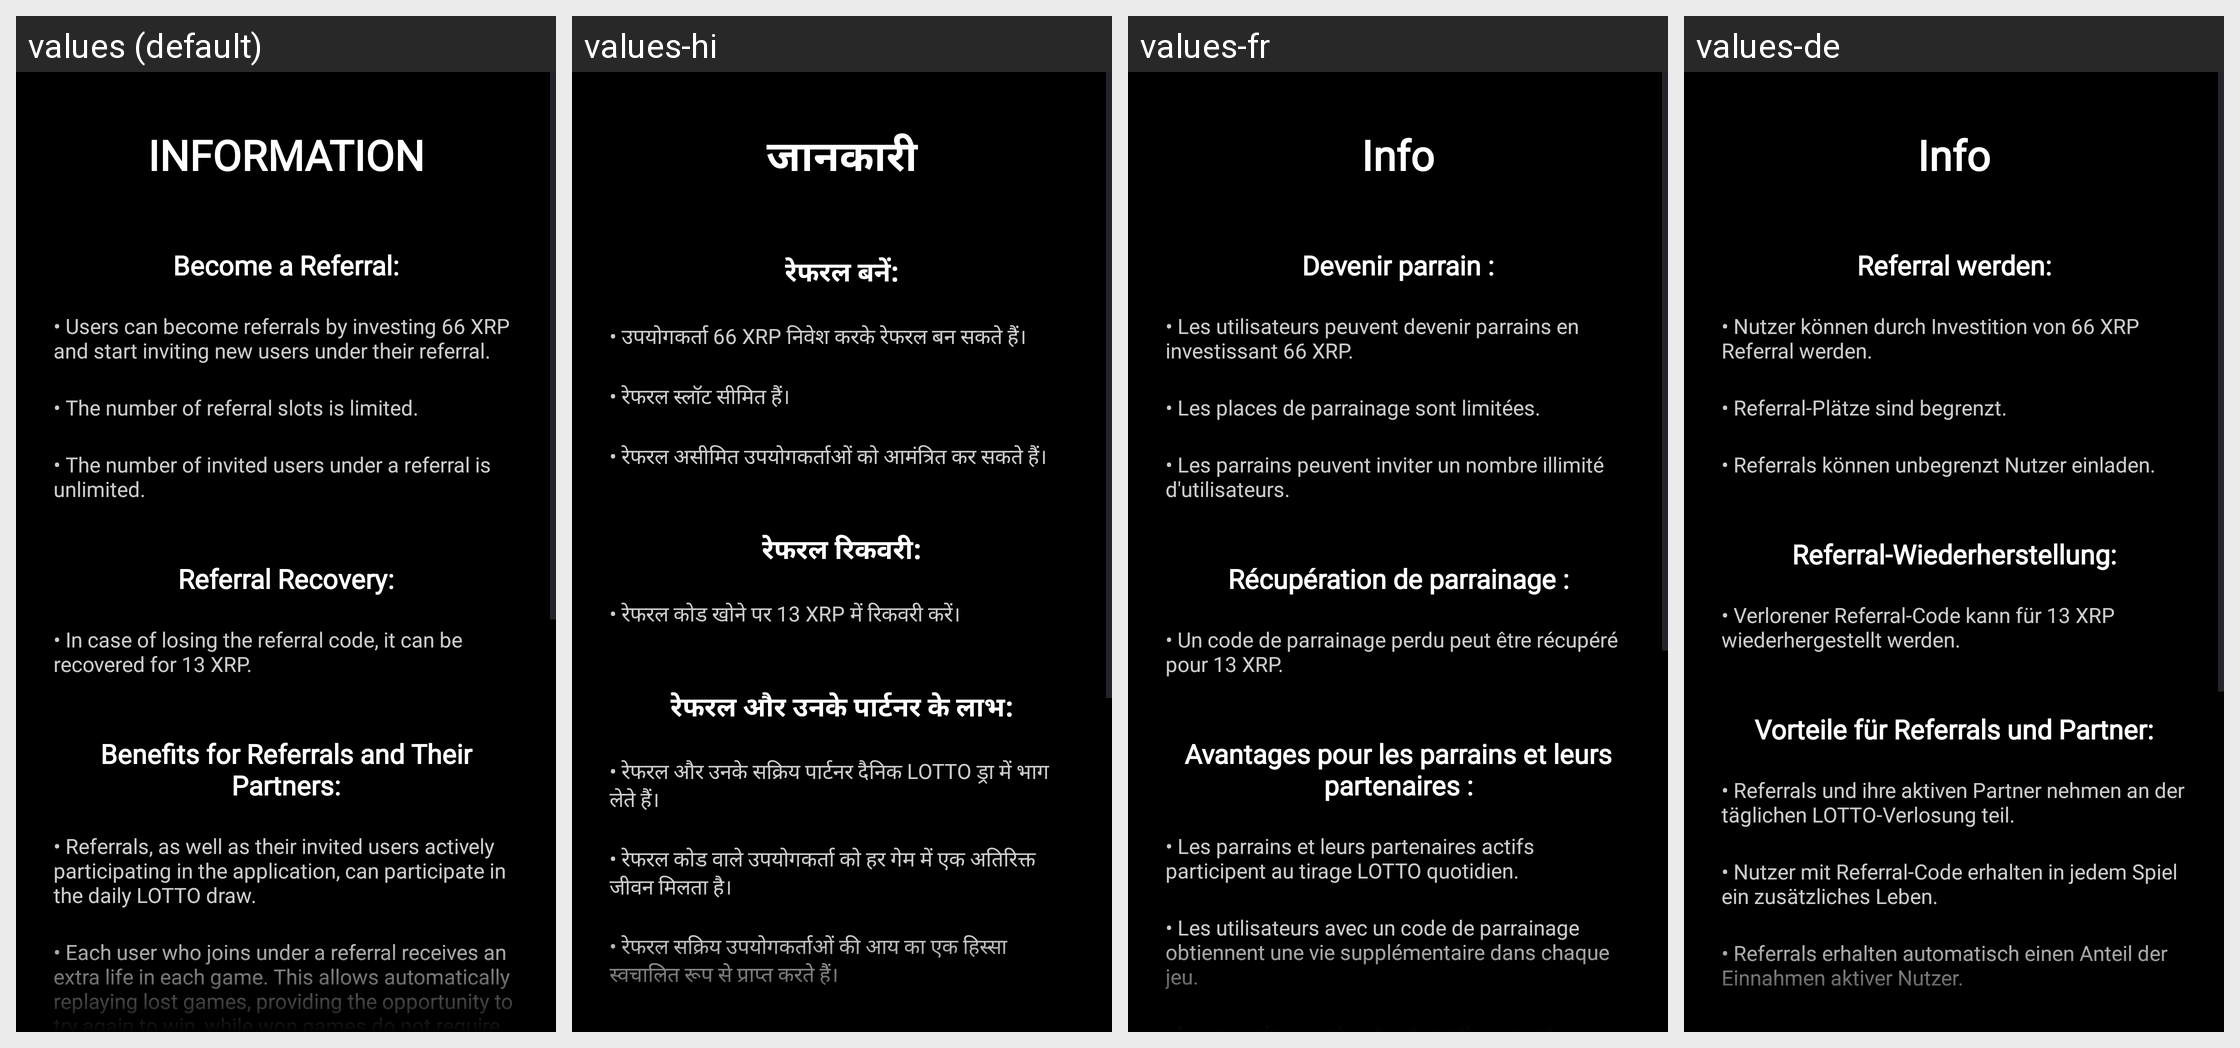

Here is an Android app screen in its default locale and in the app's own translations. Write out the translated-string differences for the strings that appear on this screen.
Android screen res/layout/info_referral_page.xml rendered under 4 locales, left to right: values (default), values-hi, values-fr, values-de. Device: Nexus 5 (rendered at 1080×1920; each locale shown at half size, 540×960, under a caption strip naming it); theme Theme.XGW.
Other locales in the repository, not shown: values-ar, values-bn, values-es, values-pt, values-ru, values-zh.
Strings drawn on this screen, with the default value and each locale's value (text and hints the layout hard-codes, and strings that could not be matched under every locale, appear in the picture but are not listed):

become_referral_main_text
  values: INFORMATION
  values-hi: जानकारी
  values-fr: Info
  values-de: Info

become_referral_text
  values: Become a Referral:
  values-hi: रेफरल बनें:
  values-fr: Devenir parrain :
  values-de: Referral werden:

become_referral_text_1
  values: • Users can become referrals by investing 66 XRP and start inviting new users under their referral.
  values-hi: • उपयोगकर्ता 66 XRP निवेश करके रेफरल बन सकते हैं।
  values-fr: • Les utilisateurs peuvent devenir parrains en investissant 66 XRP.
  values-de: • Nutzer können durch Investition von 66 XRP Referral werden.

become_referral_text_2
  values: • The number of referral slots is limited.
  values-hi: • रेफरल स्लॉट सीमित हैं।
  values-fr: • Les places de parrainage sont limitées.
  values-de: • Referral-Plätze sind begrenzt.

become_referral_text_3
  values: • The number of invited users under a referral is unlimited.
  values-hi: • रेफरल असीमित उपयोगकर्ताओं को आमंत्रित कर सकते हैं।
  values-fr: • Les parrains peuvent inviter un nombre illimité d'utilisateurs.
  values-de: • Referrals können unbegrenzt Nutzer einladen.

referral_recovery_text
  values: Referral Recovery:
  values-hi: रेफरल रिकवरी:
  values-fr: Récupération de parrainage :
  values-de: Referral-Wiederherstellung:

referral_recovery_text_1
  values: • In case of losing the referral code, it can be recovered for 13 XRP.
  values-hi: • रेफरल कोड खोने पर 13 XRP में रिकवरी करें।
  values-fr: • Un code de parrainage perdu peut être récupéré pour 13 XRP.
  values-de: • Verlorener Referral-Code kann für 13 XRP wiederhergestellt werden.

benefits_for_referrals_and_their_partners
  values: Benefits for Referrals and Their Partners:
  values-hi: रेफरल और उनके पार्टनर के लाभ:
  values-fr: Avantages pour les parrains et leurs partenaires :
  values-de: Vorteile für Referrals und Partner:

benefits_for_referrals_and_their_partners_1
  values: • Referrals, as well as their invited users actively participating in the application, can participate in the daily LOTTO draw.
  values-hi: • रेफरल और उनके सक्रिय पार्टनर दैनिक LOTTO ड्रा में भाग लेते हैं।
  values-fr: • Les parrains et leurs partenaires actifs participent au tirage LOTTO quotidien.
  values-de: • Referrals und ihre aktiven Partner nehmen an der täglichen LOTTO-Verlosung teil.

benefits_for_referrals_and_their_partners_2
  values: • Each user who joins under a referral receives an extra life in each game. This allows automatically replaying lost games, providing the opportunity to try again to win, while won games do not require replaying.
  values-hi: • रेफरल कोड वाले उपयोगकर्ता को हर गेम में एक अतिरिक्त जीवन मिलता है।
  values-fr: • Les utilisateurs avec un code de parrainage obtiennent une vie supplémentaire dans chaque jeu.
  values-de: • Nutzer mit Referral-Code erhalten in jedem Spiel ein zusätzliches Leben.
